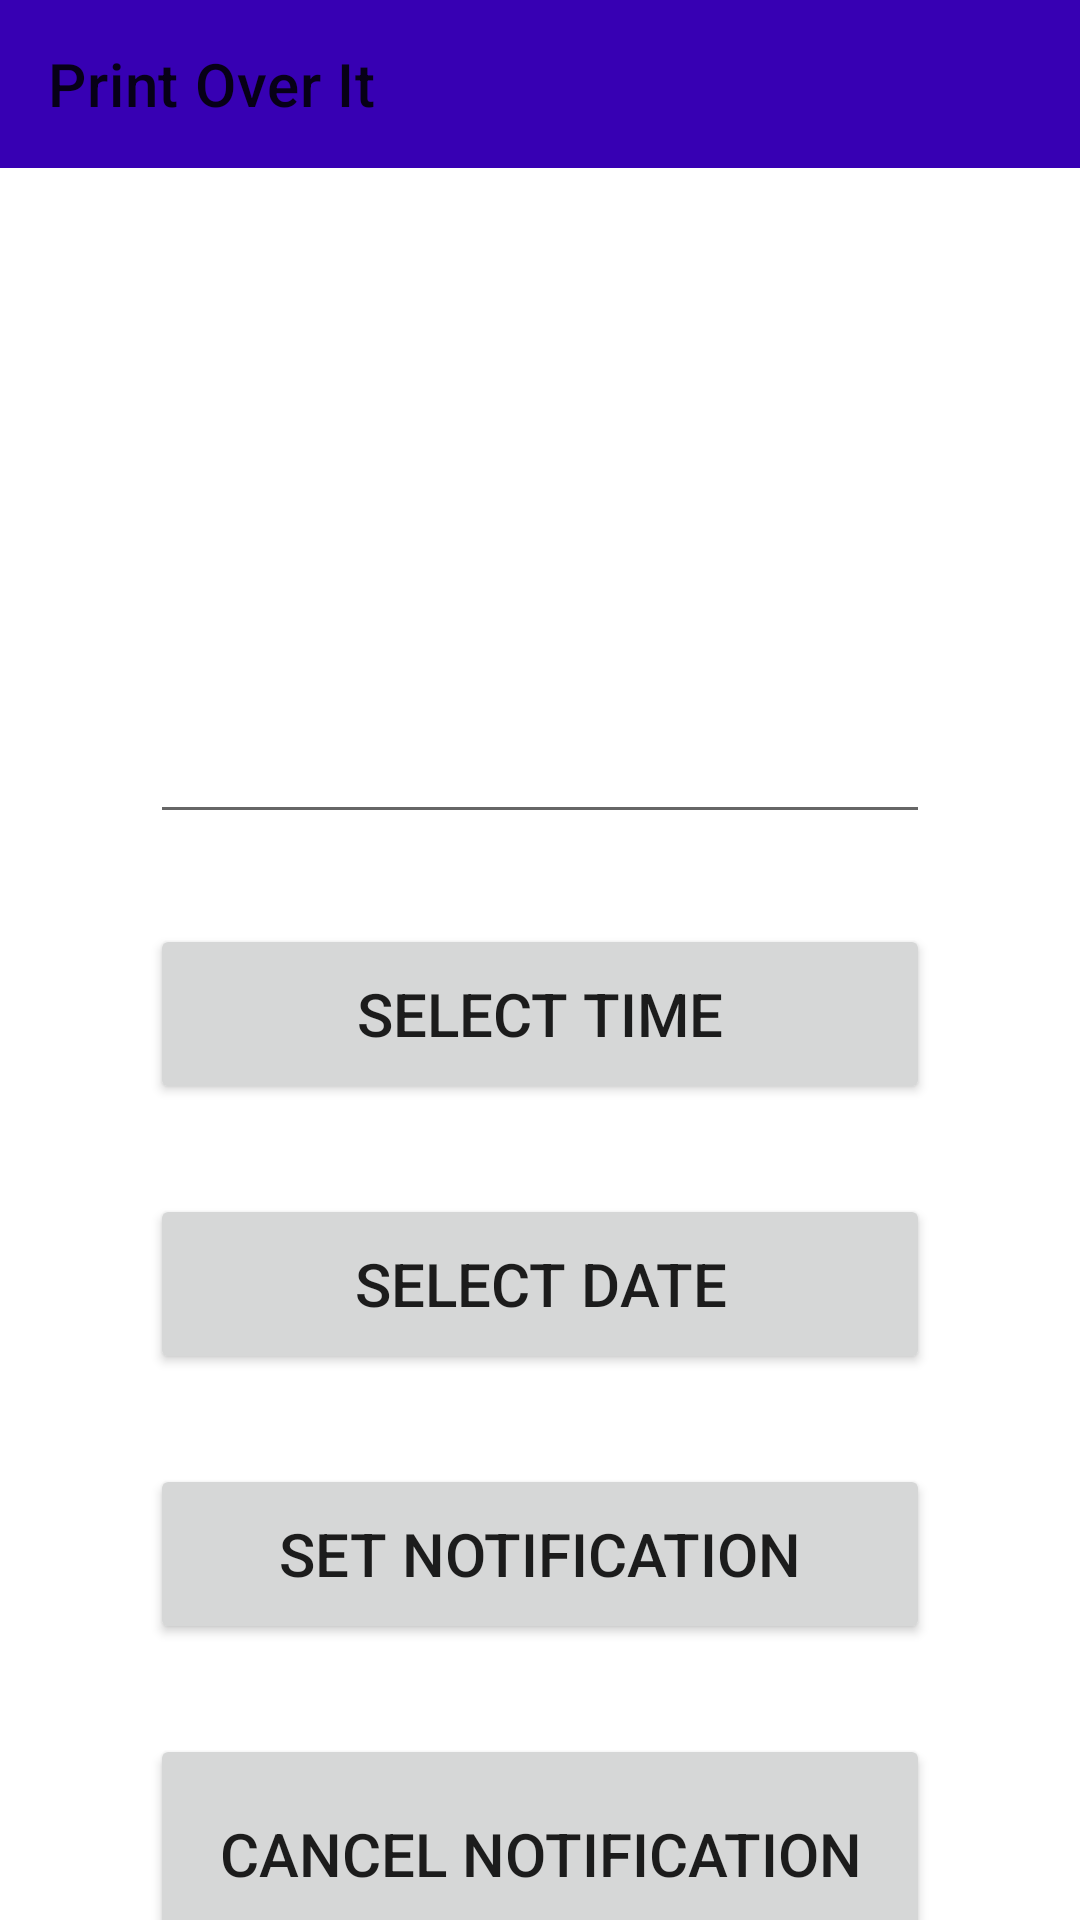

Layout XML and referenced resources for this Android screen:
<!-- AndroidManifest.xml: application theme Theme.PrintOverIt2 -->
<!-- res/layout/activity_main.xml -->
<?xml version="1.0" encoding="utf-8"?>
<androidx.drawerlayout.widget.DrawerLayout xmlns:android="http://schemas.android.com/apk/res/android"
    xmlns:app="http://schemas.android.com/apk/res-auto"
    xmlns:tools="http://schemas.android.com/tools"
    android:layout_width="match_parent"
    android:layout_height="match_parent"
    android:id="@+id/drawer_layout"
    tools:context=".MainActivity">


    <LinearLayout xmlns:android="http://schemas.android.com/apk/res/android"
        xmlns:app="http://schemas.android.com/apk/res-auto"
        xmlns:tools="http://schemas.android.com/tools"
        android:layout_width="match_parent"
        android:layout_height="match_parent"
        android:orientation="vertical"
        tools:context=".MainActivity">

        <com.google.android.material.appbar.AppBarLayout
            android:layout_width="match_parent"
            android:layout_height="wrap_content">

            <com.google.android.material.appbar.MaterialToolbar
                android:layout_width="match_parent"
                android:layout_height="?attr/actionBarSize"
                android:id="@+id/topAppBar"
                app:title="Print Over It"
                app:navigationIcon="@drawable/ic_baseline_dehaze_24"
                android:background="@color/design_default_color_primary_dark"/>

        </com.google.android.material.appbar.AppBarLayout>

        <TextView
            android:id="@+id/txtSelectTime"
            android:layout_width="match_parent"
            android:layout_height="82dp"
            android:layout_marginTop="50dp"
            android:gravity="center_horizontal"
            android:text="12 : 30 PM"
            android:textAlignment="center"
            android:textColor="@color/white"
            android:textSize="30dp" />

        <EditText
            android:layout_width="match_parent"
            android:layout_height="60dp"
            android:layout_marginTop="30dp"
            android:layout_marginHorizontal="50dp"
            android:id="@+id/txtReminderText"
            android:textColorHint="@color/white"
            android:textColor="@color/white"
            android:hint="Enter a Message"/>


        <Button
            android:layout_width="match_parent"
            android:layout_height="60dp"
            android:id="@+id/btnSelectTime"
            android:layout_marginTop="30dp"
            android:layout_marginHorizontal="50dp"
            android:text="Select Time"
            android:textSize="20dp"/>

        <Button
            android:layout_width="match_parent"
            android:layout_height="60dp"
            android:id="@+id/btnDate"
            android:layout_marginTop="30dp"
            android:layout_marginHorizontal="50dp"
            android:text="Select Date"
            android:textSize="20dp"/>

        <Button
            android:id="@+id/btnSetAlarm"
            android:layout_width="match_parent"
            android:layout_height="60dp"
            android:layout_marginHorizontal="50dp"
            android:layout_marginTop="30dp"
            android:text="Set Notification"
            android:textSize="20dp" />

        <Button
            android:layout_width="match_parent"
            android:layout_height="80dp"
            android:id="@+id/btnCancelAlarm"
            android:layout_marginTop="30dp"
            android:layout_marginHorizontal="50dp"
            android:text="Cancel Notification"
            android:textSize="20dp" />


    </LinearLayout>
    
    <com.google.android.material.navigation.NavigationView
        android:layout_width="wrap_content"
        android:layout_height="match_parent"
        android:id="@+id/navigation_view"
        android:layout_gravity="start|left"
        app:headerLayout="@layout/nav_header"
        app:menu="@menu/side_navigation" />


</androidx.drawerlayout.widget.DrawerLayout>
<!-- resources referenced by this layout -->
<resources>
  <style name="Theme.PrintOverIt2" parent="Theme.MaterialComponents.DayNight.NoActionBar">
          
          <item name="colorPrimary">@color/purple_500</item>
          <item name="colorPrimaryVariant">@color/purple_700</item>
          <item name="colorOnPrimary">@color/white</item>
          
          <item name="colorSecondary">@color/teal_200</item>
          <item name="colorSecondaryVariant">@color/teal_700</item>
          <item name="colorOnSecondary">@color/black</item>
          
          <item name="android:statusBarColor" tools:targetApi="l">?attr/colorPrimaryVariant</item>
          
      </style>
  <!-- not gathered from this repository: default colours our renderer supplied (Android Studio template values) -->
  <color name="purple_500">#FF6200EE</color>
  <color name="purple_700">#FF3700B3</color>
  <color name="teal_200">#FF03DAC5</color>
  <color name="teal_700">#FF018786</color>
  <color name="black">#FF000000</color>
  <color name="white">#FFFFFFFF</color>
</resources>
